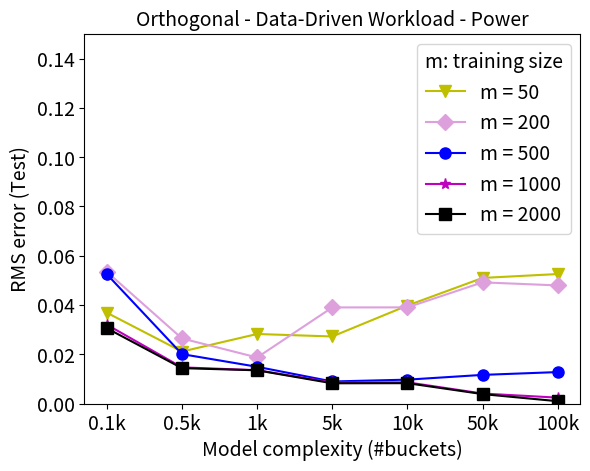

This chart was generated by the following Python code:
import matplotlib.pyplot as plt

# Model Complexity (#buckets)
x = ['0.1k', '0.5k', '1k', '5k', '10k', '50k', '100k']
QuadHist_tr50 = [0.036878,
                 0.021109,
                 0.028236,
                 0.027225,
                 0.039783,
                 0.05099,
                 0.052566]
QuadHist_tr200 = [0.053482,
                  0.026421,
                  0.018701,
                  0.039016,
                  0.039037,
                  0.04919,
                  0.047949]
QuadHist_tr500 = [0.052499,
                  0.020069,
                  0.014923,
                  0.008958,
                  0.009707,
                  0.011639,
                  0.012781]
QuadHist_tr1000 = [0.032025,
                   0.014691,
                   0.013549,
                   0.008562,
                   0.008615,
                   0.004074,
                   0.002401]
QuadHist_tr2000 = [0.030574,
                   0.014375,
                   0.013499,
                   0.008228,
                   0.008276,
                   0.003843,
                   0.000958]

plt.plot(x, QuadHist_tr50, 'yv-', markersize=8, label='m = 50')
plt.plot(x, QuadHist_tr200, color='plum', marker='D', markersize=8, label='m = 200')
plt.plot(x, QuadHist_tr500, 'bo-', markersize=8, label='m = 500')
plt.plot(x, QuadHist_tr1000, 'm*-', markersize=8, label='m = 1000')
plt.plot(x, QuadHist_tr2000, 'ks-', markersize=8, label='m = 2000')

plt.xlabel('Model complexity (#buckets)', fontsize=14)
plt.ylabel('RMS error (Test)', fontsize=14)
# plt.xscale('log')
plt.xticks(x, x, fontsize=14)
plt.yticks(fontsize=14)
plt.ylim(0.000, 0.15)
plt.title("Orthogonal - Data-Driven Workload - Power", fontsize=14)
plt.legend(loc='upper right', title='m: training size', title_fontsize=14, fontsize=14)
plt.savefig('Starter-TestError-L2-QuadHist-Power-Data_Aware-Rect-2d.pdf')
plt.show()
